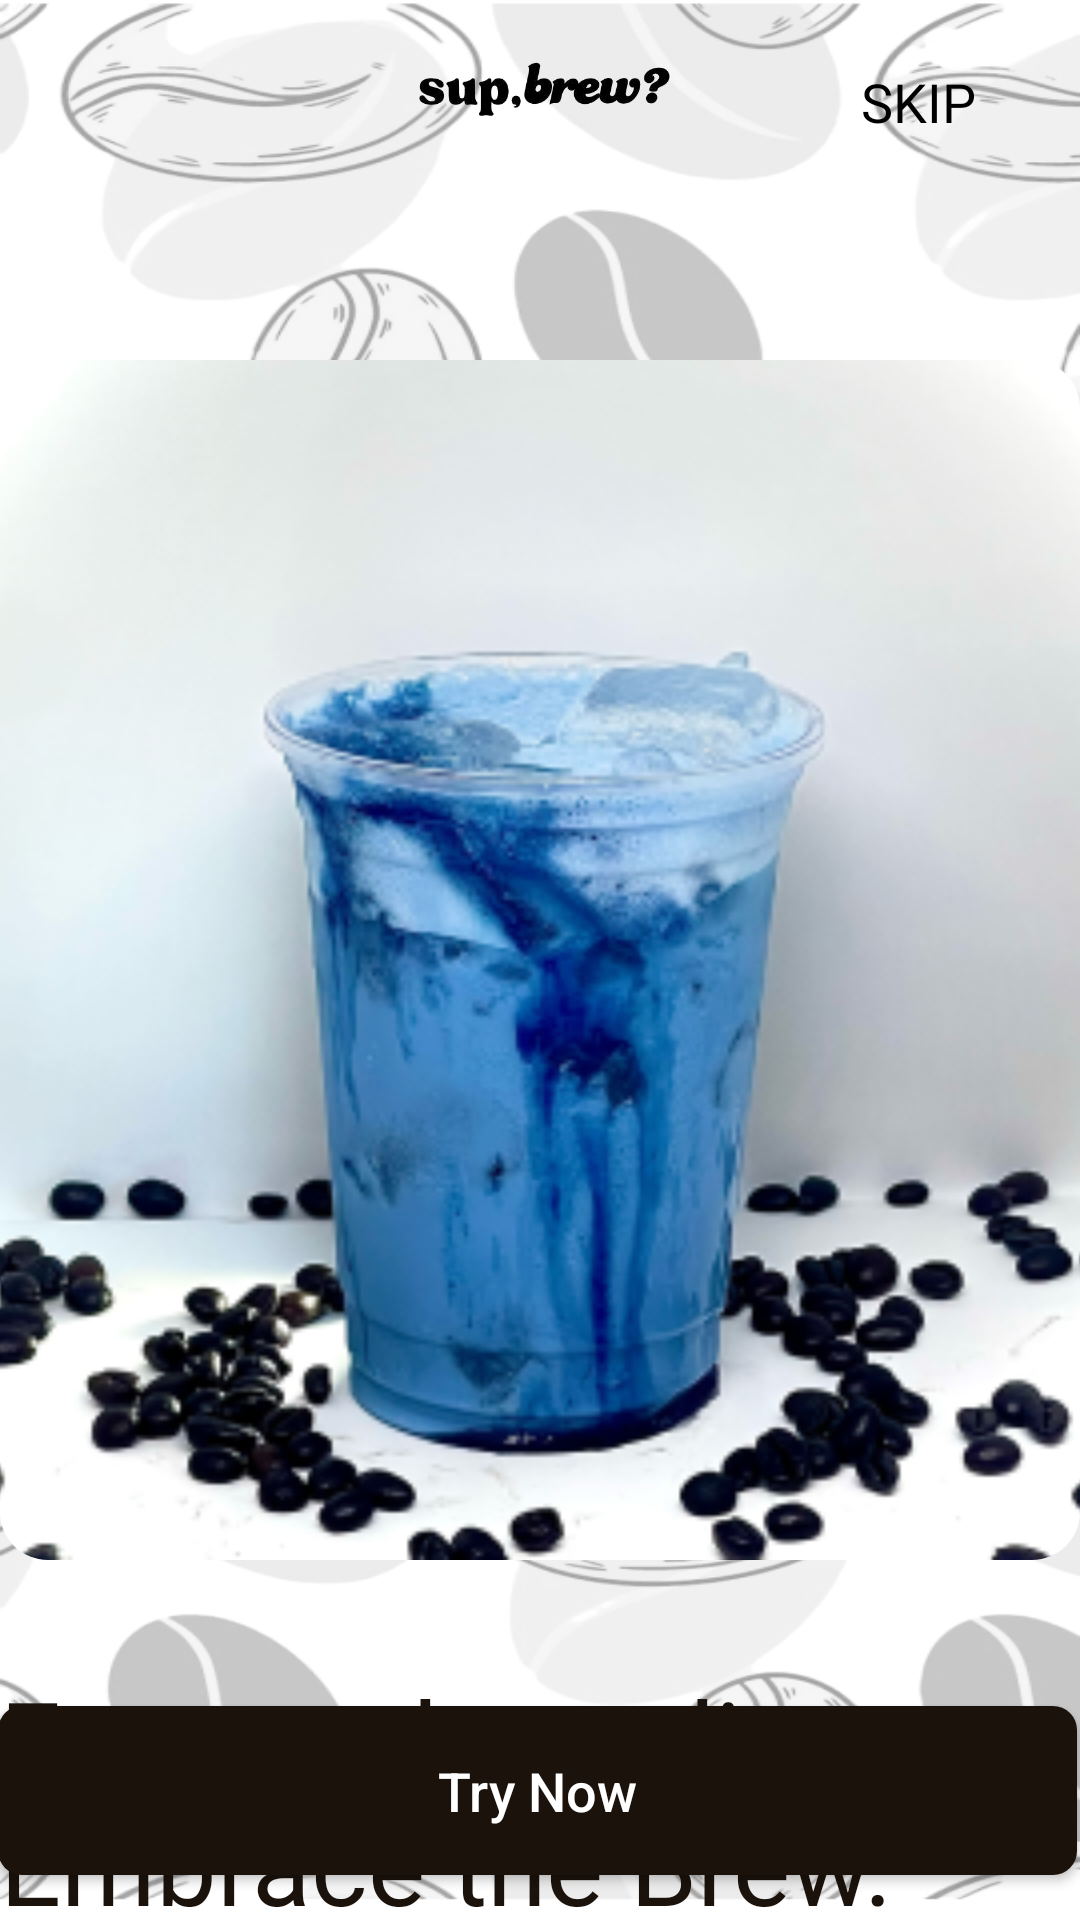

This screen was rendered from an Android layout file. Write that file and the resources it references.
<!-- AndroidManifest.xml: application theme Theme.SupBrew -->
<!-- res/layout/third_slider.xml -->
<?xml version="1.0" encoding="utf-8"?>
<androidx.constraintlayout.widget.ConstraintLayout xmlns:android="http://schemas.android.com/apk/res/android"
    xmlns:app="http://schemas.android.com/apk/res-auto"
    android:layout_width="match_parent"
    android:layout_height="match_parent"
    xmlns:tools="http://schemas.android.com/tools"
    android:id="@+id/thirdSlider"
    tools:context=".ThirdSlider"
    android:background="@drawable/background_img">


    <RelativeLayout
        android:layout_width="match_parent"
        android:layout_height="match_parent"
        android:orientation="vertical"
        app:layout_constraintStart_toStartOf="parent"
        tools:layout_editor_absoluteY="-16dp">


        <ImageView
            android:layout_width="100dp"
            android:layout_height="60dp"
            android:layout_centerHorizontal="true"
            android:scaleType="centerCrop"
            android:src="@drawable/second_logo" />

        <Button
            android:id="@+id/btn_skip"
            android:layout_width="wrap_content"
            android:layout_height="wrap_content"
            android:layout_alignParentTop="true"
            android:layout_alignParentRight="true"
            android:layout_margin="10dp"
            android:background="@color/transparent"
            android:text="Skip"
            android:textColor="@color/black"
            android:textSize="18sp"
            android:fontFamily="@font/sofia_semibold"/>

        <ImageView
            android:id="@+id/blueberry"
            android:layout_width="370dp"
            android:layout_height="400dp"
            android:layout_centerHorizontal="true"
            android:layout_marginTop="120dp"
            android:background="@drawable/round_corner"
            android:clipToOutline="true"
            android:scaleType="centerCrop"
            android:src="@drawable/blueberry_img" />

        <TextView
            android:id="@+id/tv_1"
            android:layout_width="wrap_content"
            android:layout_height="wrap_content"
            android:layout_below="@id/blueberry"
            android:layout_alignLeft="@+id/blueberry"
            android:layout_alignRight="@id/blueberry"
            android:layout_marginTop="35dp"
            android:text="Escape the ordinary. Embrace the Brew."
            android:textColor="@color/darkbrown"
            android:textSize="36sp"
            android:fontFamily="@font/sofia_black"
            />

        <TextView
            android:layout_width="wrap_content"
            android:layout_height="wrap_content"
            android:layout_below="@id/tv_1"
            android:layout_alignLeft="@+id/blueberry"
            android:layout_alignRight="@id/blueberry"
            android:layout_marginTop="15dp"
            android:text="Elevate your coffee experience."
            android:textColor="@color/darkbrown"
            android:textSize="18sp"
            android:fontFamily="@font/sofia_semibold"/>

        <Button
            android:id="@+id/trynow_btn"
            android:layout_width="match_parent"
            android:layout_height="wrap_content"
            android:layout_alignLeft="@id/blueberry"
            android:layout_alignRight="@id/blueberry"
            android:layout_alignParentBottom="true"
            android:layout_marginLeft="-1dp"
            android:layout_marginRight="1dp"
            android:layout_marginBottom="15dp"
            android:background="@drawable/bg_brownbutton"
            android:padding="16dp"
            android:text="Try Now"
            android:textSize="18sp"
            android:textAllCaps="false"
            android:textColor="@color/white"
            />

    </RelativeLayout>

</androidx.constraintlayout.widget.ConstraintLayout>
<!-- resources referenced by this layout -->
<resources>
  <color name="black">#FF000000</color>
  <color name="darkbrown">#1A120B</color>
  <color name="transparent">#00FFFFFF</color>
  <color name="white">#FFFFFFFF</color>
  <!-- drawable background_img: png bitmap (drawable, 172941 bytes) -->
  <!-- drawable bg_brownbutton (drawable) -->
  <?xml version="1.0" encoding="utf-8"?>
  <shape xmlns:android="http://schemas.android.com/apk/res/android">
  
      <solid android:color="#1A120B" />
      <corners android:radius="8dp"/>
  </shape>
  <!-- drawable blueberry_img: png bitmap (drawable, 130661 bytes) -->
  <!-- drawable round_corner (drawable) -->
  <?xml version="1.0" encoding="utf-8"?>
  <shape xmlns:android="http://schemas.android.com/apk/res/android">
      <corners android:radius="16dp"/>
      <solid android:color="@color/transparent"/>
  
  
  </shape>
  <!-- drawable second_logo: png bitmap (drawable, 28722 bytes) -->
  <style name="Theme.SupBrew" parent="Base.Theme.SupBrew" />
  <style name="Base.Theme.SupBrew" parent="Theme.AppCompat.DayNight.NoActionBar">
          
          
      </style>
</resources>
